Run: headless pygame with SDL's dummy video driver; simulated clock (each Clock.tick advances the game by its frame time, no real sleeping); random seed 0; keys injected as events and as key.get_pressed() state; mouse plan: one left click at the window centre at the start of phase 2, then a move to the lower-right quarter at the start of phase 3.
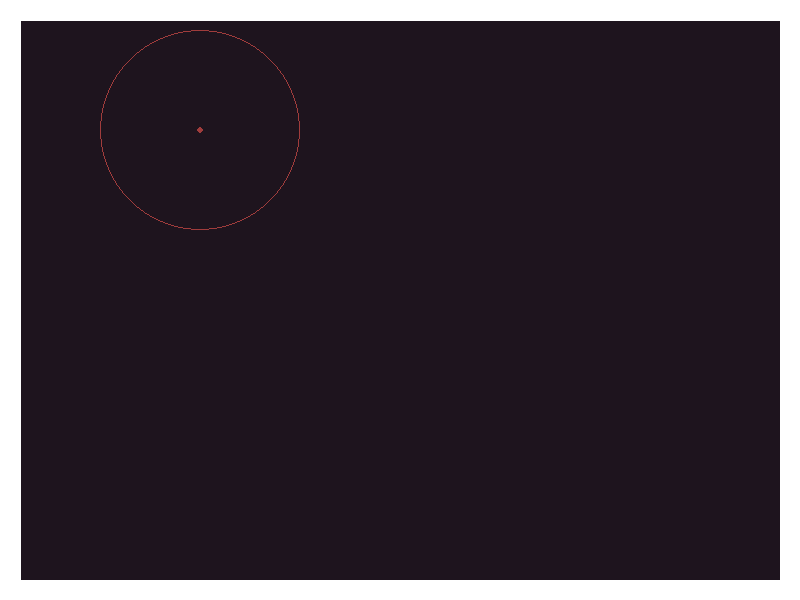
Frame 1 of 4 · flips 1–60 · no input
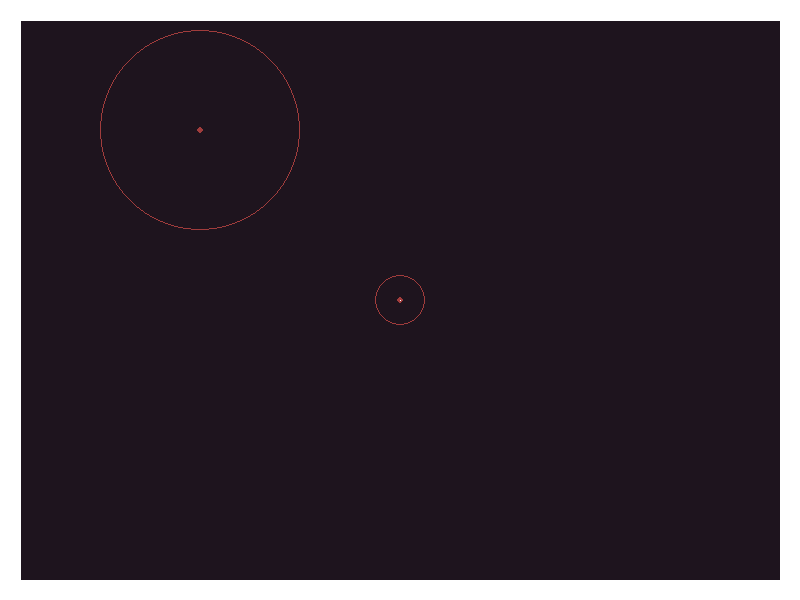
Frame 2 of 4 · flips 61–180 · clicked the window centre · tapped SPACE, RETURN · held RIGHT (→), D
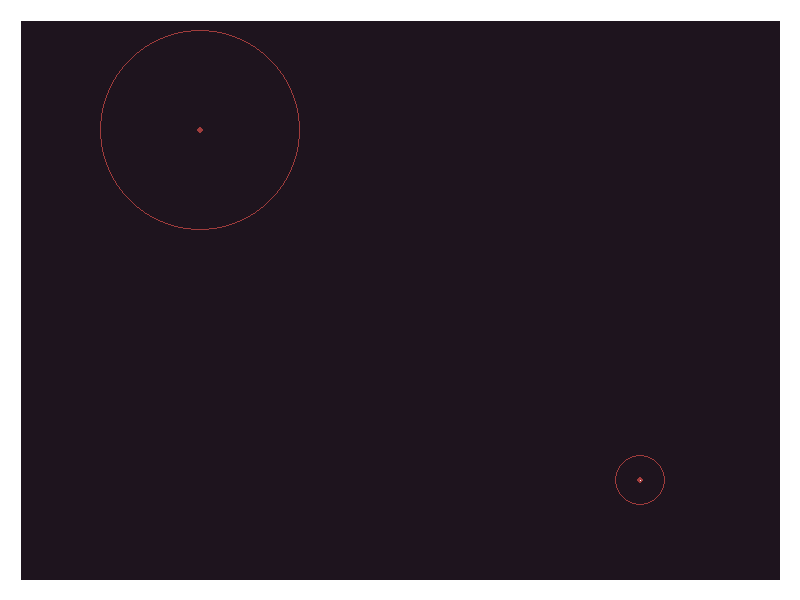
Frame 3 of 4 · flips 181–300 · moved the mouse to the lower-right quarter · held DOWN (↓), S
Frame 4 of 4 · flips 301–420 · held LEFT (←), A, UP (↑), W · screen unchanged from frame 3, image omitted

The pygame program that drew these frames:

import pygame, sys, time
from pygame.locals import *
from math import sqrt, pow


pygame.init()

display = pygame.display.set_mode((800,600), DOUBLEBUF)
main_clock = pygame.time.Clock()
dt = 0.0
last_time = 0
overlap = None


class Circle():
    def __init__(self, x, y, r):
        self.x = x
        self.y = y
        self.r = r
        self.vec = pygame.Vector2(0,0)
        self.memTimer = 2000
        
        
    def circle_collide(self, circle):
        if sqrt(pow(circle.x - self.x, 2) + pow(circle.y - self.y, 2)) < (circle.r + self.r):
            self.vec = pygame.Vector2(circle.x - self.x, circle.y - self.y).normalize()
            self.memTimer = 2000
            
    
    def track(self):
        if self.memTimer > 0:
            self.x += (self.vec * dt * 150).x
            self.y += (self.vec * dt * 150).y
            self.memTimer -= 1000 * dt
            pygame.draw.line(display, (0,255,0), (self.x, self.y), pygame.Vector2(self.x, self.y) + self.vec * 20)

CIRCLE1 = pygame.surface.Surface((200,200), SRCALPHA)
CIRCLE2 = pygame.surface.Surface((50,50), SRCALPHA)

circle1 = Circle(200, 130, 100)
circle2 = Circle(0, 0, 25)

pygame.draw.circle(CIRCLE1, (160,60,60), (100,100), circle1.r, 1)
pygame.draw.circle(CIRCLE1, (160,60,60), (100,100), 3)
pygame.draw.circle(CIRCLE2, (160,60,60), (25,25), circle2.r, 1)
pygame.draw.circle(CIRCLE2, (160,60,60), (25,25), 3)

BORDERS = pygame.surface.Surface((800,600), SRCALPHA)
borders_rect = pygame.draw.polygon(BORDERS, (255,255,255), [
    (0,0), (800,0), (800,600), (0,600), (20,580), (20, 20), (780, 20), (780, 580), (20,580), (0, 600)
])

border = BORDERS
border_mask = pygame.mask.from_surface(BORDERS)

POINTER = pygame.surface.Surface((1,1), SRCALPHA)
pointer_rect = pygame.draw.rect(POINTER, (255,255,255), (0,0,1,1))
pointer_mask = pygame.mask.from_surface(POINTER)
pointer = POINTER

while 1:
    main_clock.tick(140)
    dt = time.time() - last_time
    last_time = time.time()
    
    display.fill((30,20,30))
    
    for event in pygame.event.get():
        if event.type == QUIT:
            sys.exit()

    mx, my = pygame.mouse.get_pos()
    pointer_rect.x = mx
    pointer_rect.y = my
    
    circle1_rect = display.blit(CIRCLE1, (circle1.x-circle1.r, circle1.y-circle1.r))
    circle2_rect = display.blit(CIRCLE2, (circle2.x-circle2.r, circle2.y-circle2.r))
    
    offset = pointer_rect[0] - borders_rect[0], pointer_rect[1] - borders_rect[1]
    overlap = border_mask.overlap(pointer_mask, offset)
    if (not overlap):
        circle2.x = mx
        circle2.y = my
        

    circle1.circle_collide(circle2)
    circle1.track()
    
    display.blit(border, (0,0))
    display.blit(pointer, pointer_rect)

    pygame.display.flip()
